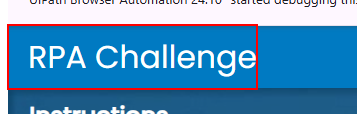
Workflow: openWebsite

Step 1 [try]: find the link in window 'Rpa Challenge' (chrome.exe)

Step 2 [try]: Chrome Rpa Challenge in window 'Rpa Challenge' (chrome.exe) (no picture)

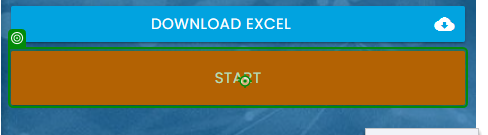
Step 3: click on the button 'Start' in window 'Rpa Challenge' (chrome.exe)

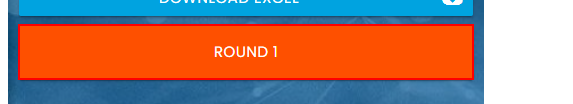
Step 4 [try]: find the button 'Round *' in window 'Rpa Challenge' (chrome.exe)
